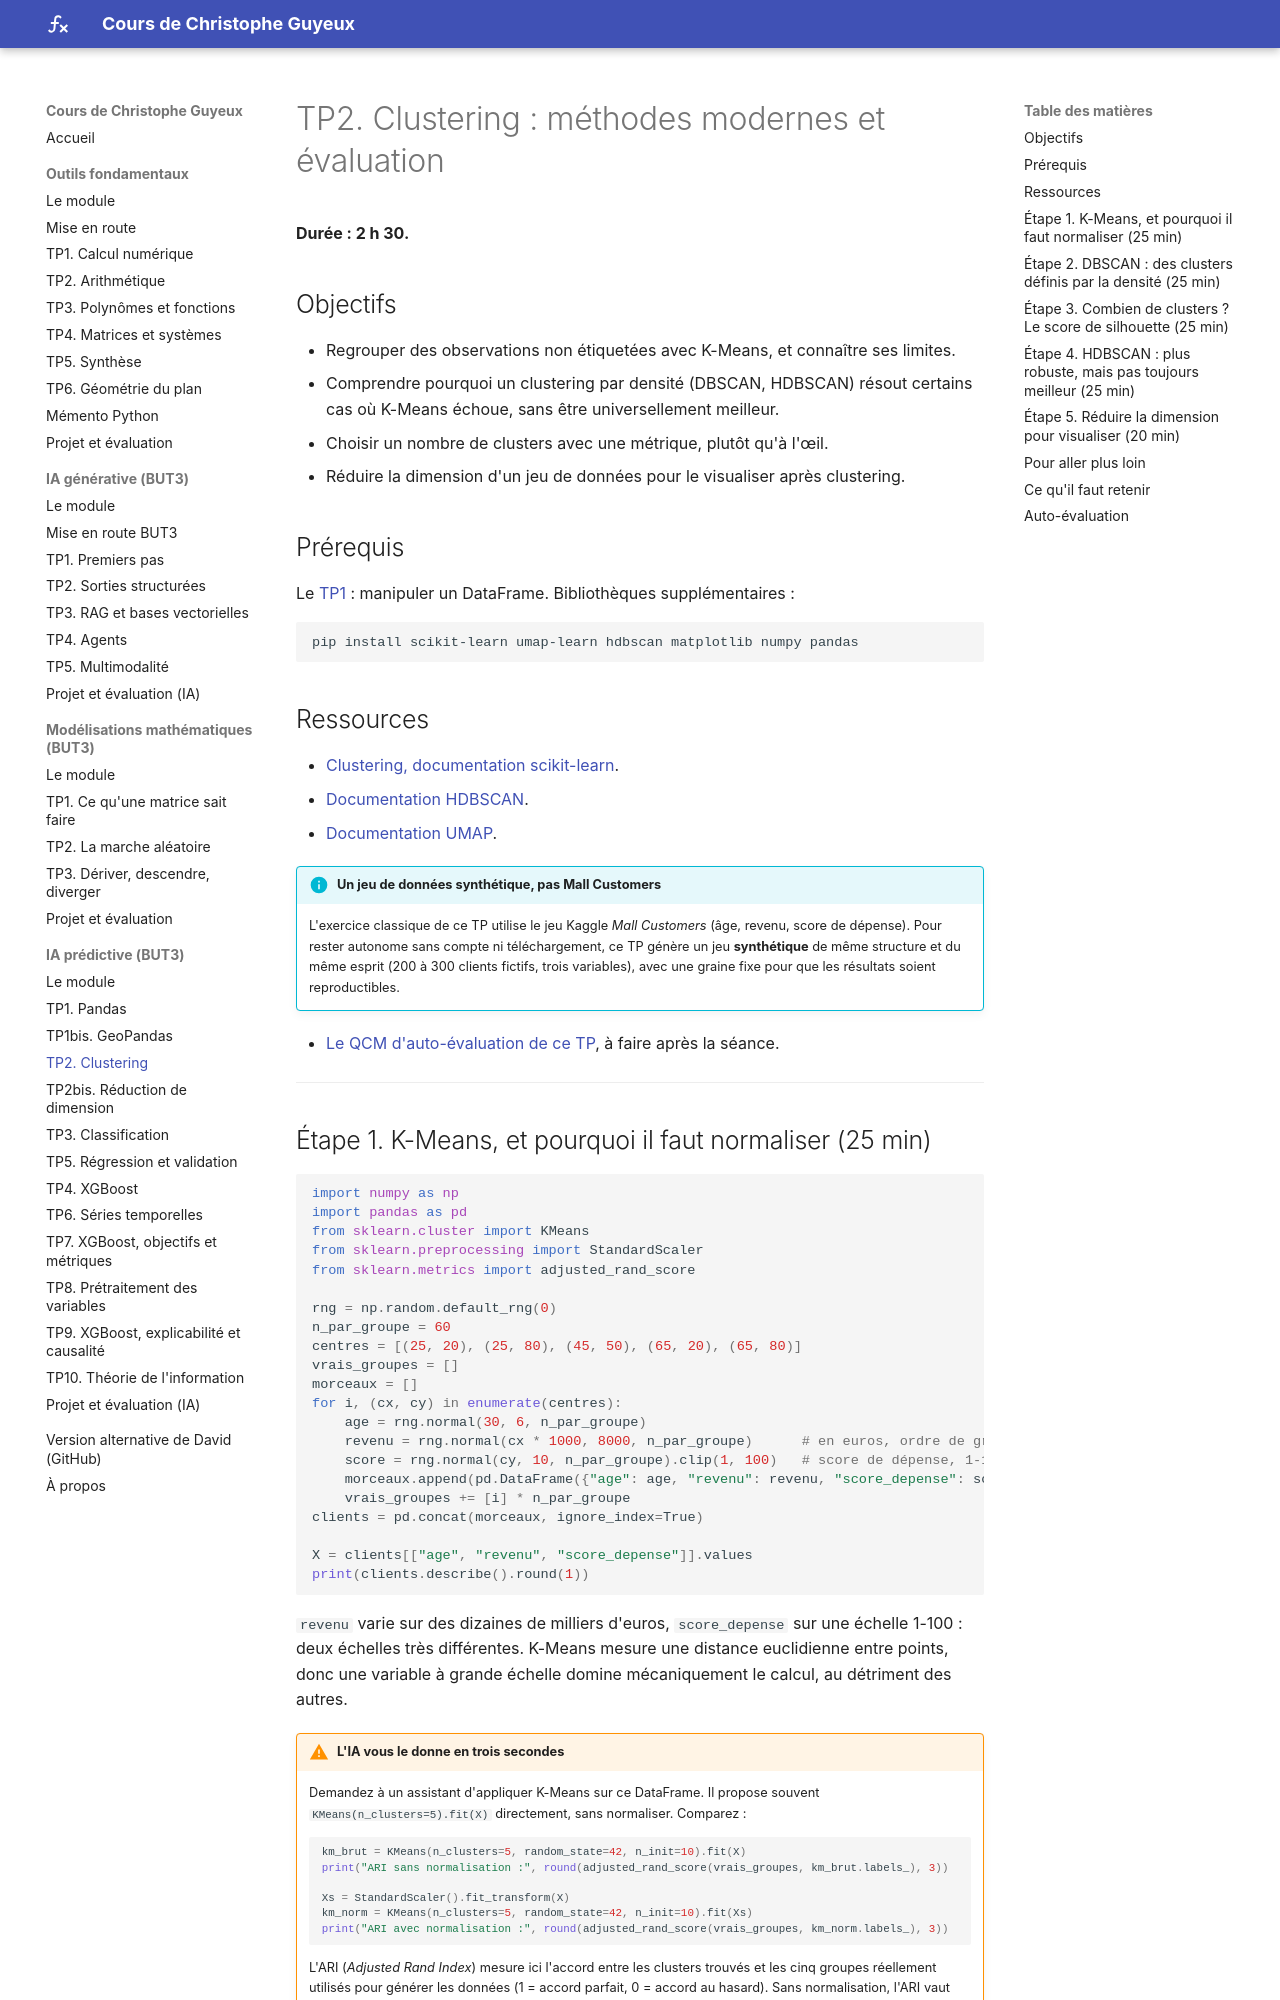

repository: cguyeux/cours · page: ia-predictive/tp2-clustering/index.html · generator: mkdocs

# TP2. Clustering : méthodes modernes et évaluation

**Durée : 2 h 30.**

## Objectifs

- Regrouper des observations non étiquetées avec K-Means, et connaître ses limites.
- Comprendre pourquoi un clustering par densité (DBSCAN, HDBSCAN) résout certains cas où
  K-Means échoue, sans être universellement meilleur.
- Choisir un nombre de clusters avec une métrique, plutôt qu'à l'œil.
- Réduire la dimension d'un jeu de données pour le visualiser après clustering.

## Prérequis

Le [TP1](tp1-pandas.md) : manipuler un DataFrame. Bibliothèques supplémentaires :

```bash
pip install scikit-learn umap-learn hdbscan matplotlib numpy pandas
```

## Ressources

- [Clustering, documentation scikit-learn](https://scikit-learn.org/stable/modules/clustering.html).
- [Documentation HDBSCAN](https://hdbscan.readthedocs.io/).
- [Documentation UMAP](https://umap-learn.readthedocs.io/).

!!! info "Un jeu de données synthétique, pas Mall Customers"
    L'exercice classique de ce TP utilise le jeu Kaggle *Mall Customers* (âge, revenu,
    score de dépense). Pour rester autonome sans compte ni téléchargement, ce TP génère un
    jeu **synthétique** de même structure et du même esprit (200 à 300 clients fictifs,
    trois variables), avec une graine fixe pour que les résultats soient reproductibles.

---

## Étape 1. K-Means, et pourquoi il faut normaliser (25 min)

```python
import numpy as np
import pandas as pd
from sklearn.cluster import KMeans
from sklearn.preprocessing import StandardScaler
from sklearn.metrics import adjusted_rand_score

rng = np.random.default_rng(0)
n_par_groupe = 60
centres = [(25, 20), (25, 80), (45, 50), (65, 20), (65, 80)]
vrais_groupes = []
morceaux = []
for i, (cx, cy) in enumerate(centres):
    age = rng.normal(30, 6, n_par_groupe)
    revenu = rng.normal(cx * 1000, 8000, n_par_groupe)      # en euros, ordre de grandeur 25 000-65 000
    score = rng.normal(cy, 10, n_par_groupe).clip(1, 100)   # score de dépense, 1-100
    morceaux.append(pd.DataFrame({"age": age, "revenu": revenu, "score_depense": score}))
    vrais_groupes += [i] * n_par_groupe
clients = pd.concat(morceaux, ignore_index=True)

X = clients[["age", "revenu", "score_depense"]].values
print(clients.describe().round(1))
```

`revenu` varie sur des dizaines de milliers d'euros, `score_depense` sur une échelle
1-100 : deux échelles très différentes. K-Means mesure une distance euclidienne entre
points, donc une variable à grande échelle domine mécaniquement le calcul, au détriment
des autres.

!!! warning "L'IA vous le donne en trois secondes"
    Demandez à un assistant d'appliquer K-Means sur ce DataFrame. Il propose souvent
    `KMeans(n_clusters=5).fit(X)` directement, sans normaliser. Comparez :

    ```python
    km_brut = KMeans(n_clusters=5, random_state=42, n_init=10).fit(X)
    print("ARI sans normalisation :", round(adjusted_rand_score(vrais_groupes, km_brut.labels_), 3))

    Xs = StandardScaler().fit_transform(X)
    km_norm = KMeans(n_clusters=5, random_state=42, n_init=10).fit(Xs)
    print("ARI avec normalisation :", round(adjusted_rand_score(vrais_groupes, km_norm.labels_), 3))
    ```

    L'ARI (*Adjusted Rand Index*) mesure ici l'accord entre les clusters trouvés et les
    cinq groupes réellement utilisés pour générer les données (1 = accord parfait, 0 =
    accord au hasard). Sans normalisation, l'ARI vaut environ `0.295` ; avec
    `StandardScaler`, il monte à `0.58`, presque le double. Un assistant qui connaît
    K-Means en théorie ne pense pas toujours à normaliser en pratique.

!!! question "Exercice 1.1 : K-Means échoue sur des clusters non convexes"
    Générez `make_moons(n_samples=500, noise=0.1, random_state=42)` (deux croissants
    entrelacés) et appliquez K-Means avec `n_clusters=2`. Mesurez l'ARI contre les vraies
    étiquettes de `make_moons`.

    **Résultat attendu :** un ARI autour de `0.27`, loin de `1`. K-Means suppose des
    clusters à peu près sphériques (il assigne chaque point au centre le plus proche) ; un
    croissant n'est pas une forme sphérique, K-Means le découpe donc n'importe comment.

    ??? success "Corrigé"
        ```python
        from sklearn.datasets import make_moons

        X_moons, y_moons = make_moons(n_samples=500, noise=0.1, random_state=42)
        km_moons = KMeans(n_clusters=2, random_state=42, n_init=10).fit_predict(X_moons)
        print("ARI K-Means sur make_moons :", round(adjusted_rand_score(y_moons, km_moons), 3))
        ```

        Ce n'est pas un problème de réglage : aucune valeur de `n_clusters` ni
        d'initialisation ne corrige ce défaut, parce qu'il est structurel à la méthode.
        L'étape suivante montre une famille d'algorithmes construite sur un principe
        différent, justement pour ce genre de forme.
